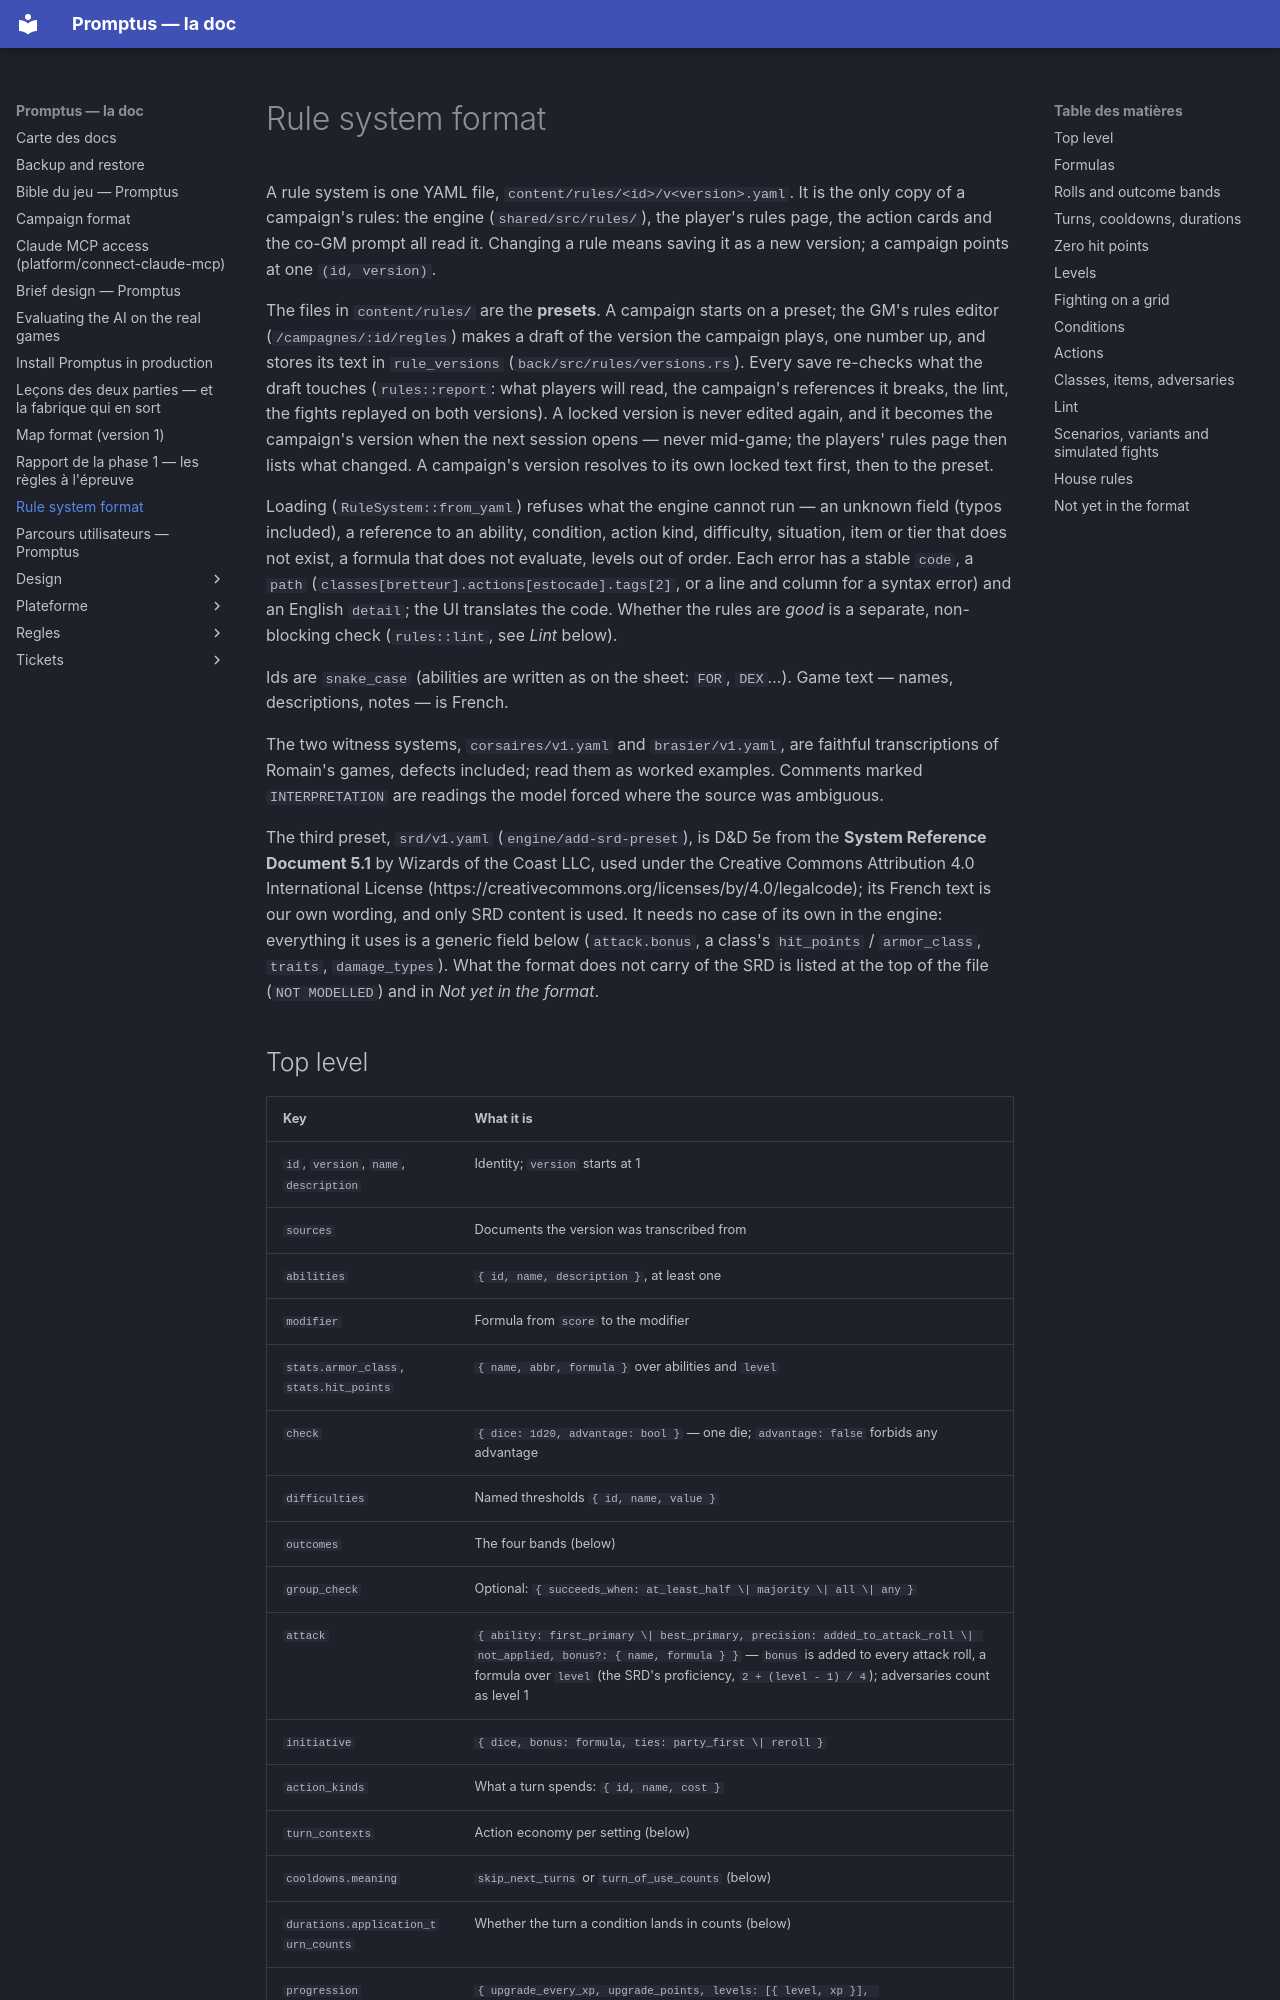

repository: Romain-Caillat/DnD-promptus · page: rules-format.html · generator: mkdocs

# Rule system format

A rule system is one YAML file, `content/rules/<id>/v<version>.yaml`. It
is the only copy of a campaign's rules: the engine (`shared/src/rules/`),
the player's rules page, the action cards and the co-GM prompt all read
it. Changing a rule means saving it as a new version; a campaign points
at one `(id, version)`.

The files in `content/rules/` are the **presets**. A campaign starts on
a preset; the GM's rules editor (`/campagnes/:id/regles`) makes a draft
of the version the campaign plays, one number up, and stores its text in
`rule_versions` (`back/src/rules/versions.rs`). Every save re-checks
what the draft touches (`rules::report`: what players will read, the
campaign's references it breaks, the lint, the fights replayed on both
versions). A locked version is never edited again, and it becomes the
campaign's version when the next session opens — never mid-game; the
players' rules page then lists what changed. A campaign's version
resolves to its own locked text first, then to the preset.

Loading (`RuleSystem::from_yaml`) refuses what the engine cannot run —
an unknown field (typos included), a reference to an ability, condition,
action kind, difficulty, situation, item or tier that does not exist, a
formula that does not evaluate, levels out of order. Each error has a
stable `code`, a `path` (`classes[bretteur].actions[estocade].tags[2]`,
or a line and column for a syntax error) and an English `detail`; the
UI translates the code. Whether the rules are *good* is a separate,
non-blocking check (`rules::lint`, see *Lint* below).

Ids are `snake_case` (abilities are written as on the sheet: `FOR`,
`DEX`…). Game text — names, descriptions, notes — is French.

The two witness systems, `corsaires/v1.yaml` and `brasier/v1.yaml`, are
faithful transcriptions of Romain's games, defects included; read them
as worked examples. Comments marked `INTERPRETATION` are readings the
model forced where the source was ambiguous.

The third preset, `srd/v1.yaml` (`engine/add-srd-preset`), is D&D 5e
from the **System Reference Document 5.1** by Wizards of the Coast LLC,
used under the Creative Commons Attribution 4.0 International License
(https://creativecommons.org/licenses/by/4.0/legalcode); its French text
is our own wording, and only SRD content is used. It needs no case of
its own in the engine: everything it uses is a generic field below
(`attack.bonus`, a class's `hit_points` / `armor_class`, `traits`,
`damage_types`). What the format does not carry of the SRD is listed at
the top of the file (`NOT MODELLED`) and in *Not yet in the format*.
